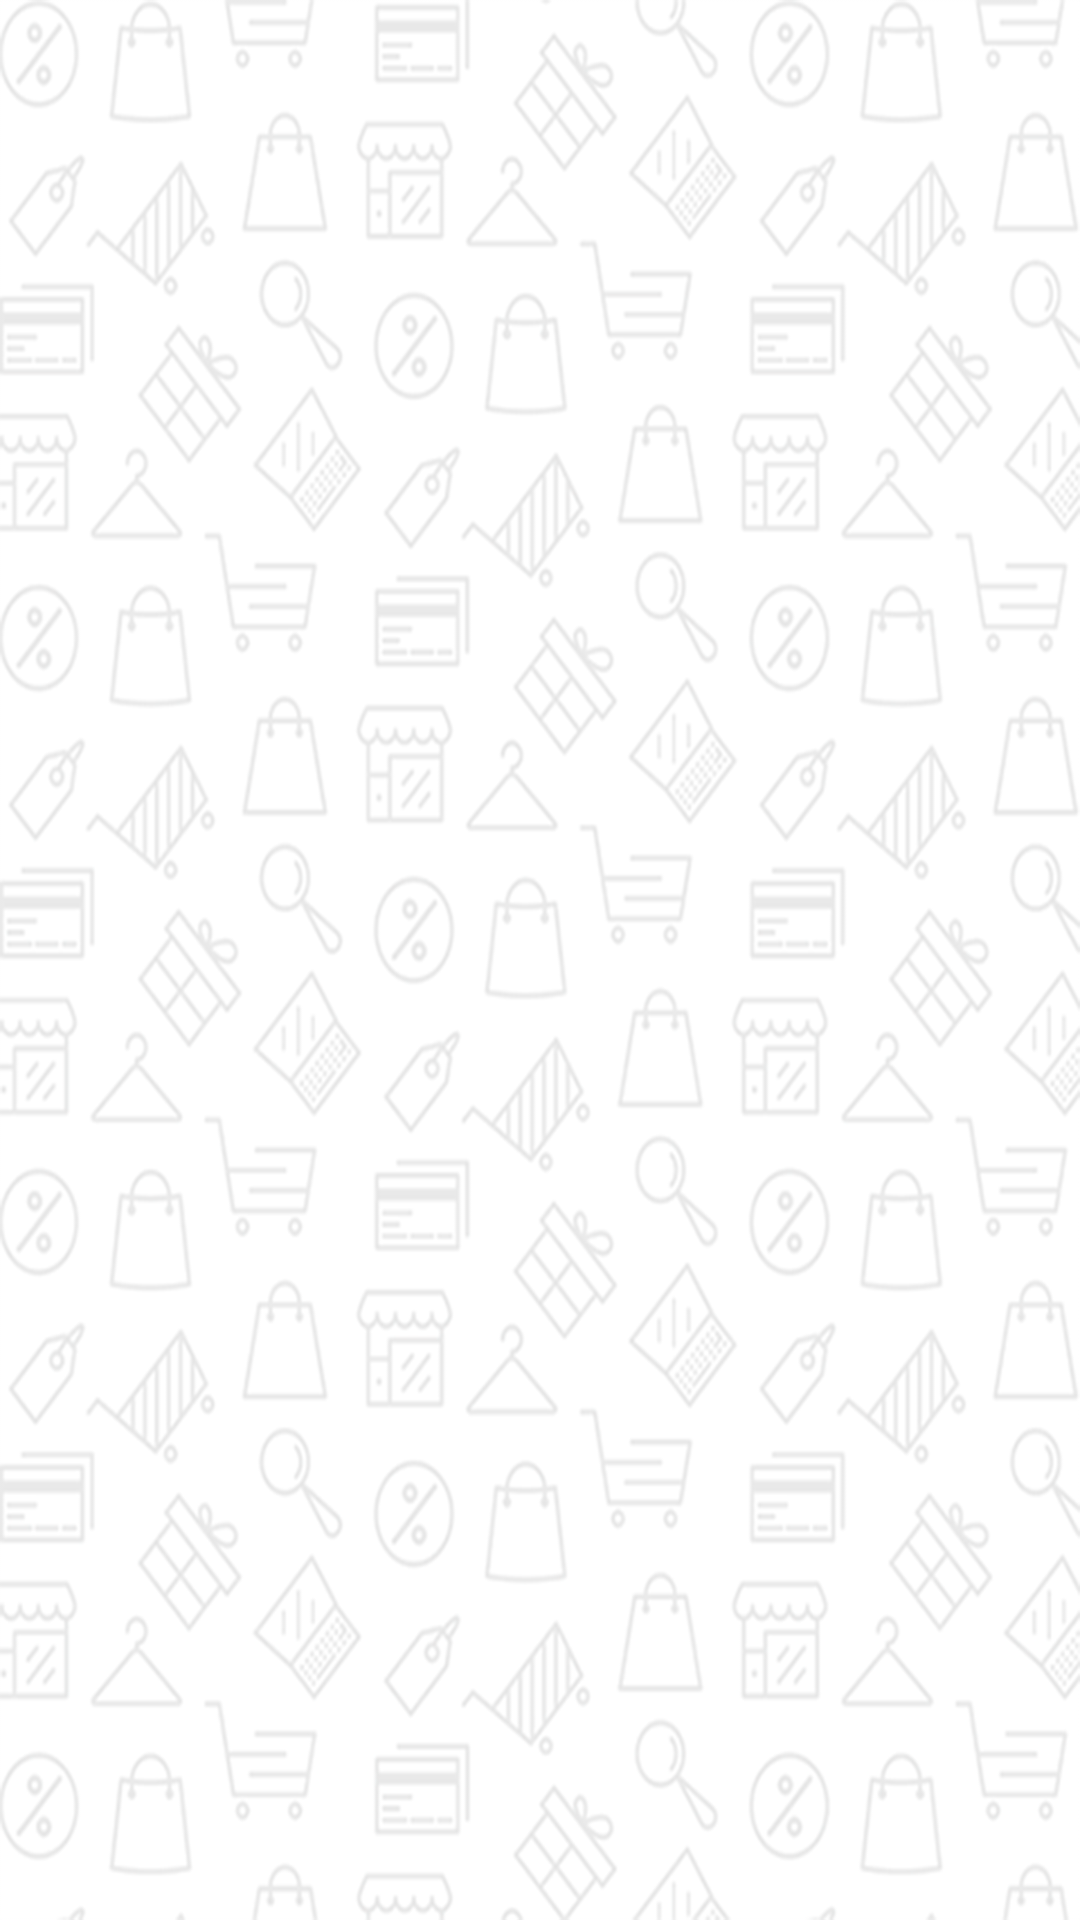

Reconstruct the res/layout file that produces this screen, plus the resources it refers to.
<!-- AndroidManifest.xml: application theme AppTheme -->
<!-- res/layout/activity_items.xml -->
<?xml version="1.0" encoding="utf-8"?>
<FrameLayout xmlns:android="http://schemas.android.com/apk/res/android"
    xmlns:tools="http://schemas.android.com/tools"
    android:layout_width="match_parent"
    android:layout_height="match_parent"
    android:background="@drawable/bg_pattern"
    tools:context="com.money.moneytracker.itemsActivity">


    <android.support.v7.widget.RecyclerView
        android:id="@+id/recycler"
        android:layout_width="match_parent"
        android:layout_height="match_parent"
        android:paddingTop="15dp"
        android:paddingLeft="5dp"
        android:paddingRight="5dp"
        android:paddingBottom="15dp"
        tools:listitem="@layout/item"></android.support.v7.widget.RecyclerView>

</FrameLayout>
<!-- res/layout/item.xml (included above) -->
<?xml version="1.0" encoding="utf-8"?>
<LinearLayout xmlns:android="http://schemas.android.com/apk/res/android"
    xmlns:tools="http://schemas.android.com/tools"
    android:orientation="horizontal"
    android:layout_width="match_parent"
    android:layout_margin="5dp"
    android:minHeight="65dp"
    android:layout_height="wrap_content">


    <TextView
        style="@style/ItemText"
        android:id="@+id/item_name"
        android:layout_weight="1"
        android:background="@color/item_name_bg"
        android:textSize="20sp"
        android:layout_width="match_parent"
        android:layout_height="match_parent"
        tools:text="Молоко"
        />

    <TextView
        style="@style/ItemText"
        android:id="@+id/item_price"
        android:layout_weight="0"
        android:background="@color/item_price_bg"
        android:textSize="24sp"
        tools:text="35 P"
        android:layout_width="wrap_content"
        android:layout_height="match_parent" />

</LinearLayout>
<!-- resources referenced by this layout -->
<resources>
  <color name="item_name_bg">#fcc31e</color>
  <color name="item_price_bg">#985305</color>
  <!-- drawable bg_pattern: png bitmap (drawable-hdpi, 159052 bytes) -->
  <style name="ItemText">
          <item name="android:textColor">@color/white</item>
          <item name="android:paddingLeft">16dp</item>
          <item name="android:paddingRight">16dp</item>
          <item name="android:gravity">center</item>
      </style>
  <style name="AppTheme" parent="Theme.AppCompat.Light.NoActionBar">
          
          <item name="colorPrimary">@color/colorPrimary</item>
          <item name="colorPrimaryDark">@color/colorPrimaryDark</item>
          <item name="colorAccent">@color/colorAccent</item>
      </style>
  <color name="white">#FFFFFF</color>
  <color name="colorPrimary">#95c9b8</color>
  <color name="colorPrimaryDark">#30866a</color>
  <color name="colorAccent">#FF4081</color>
</resources>
